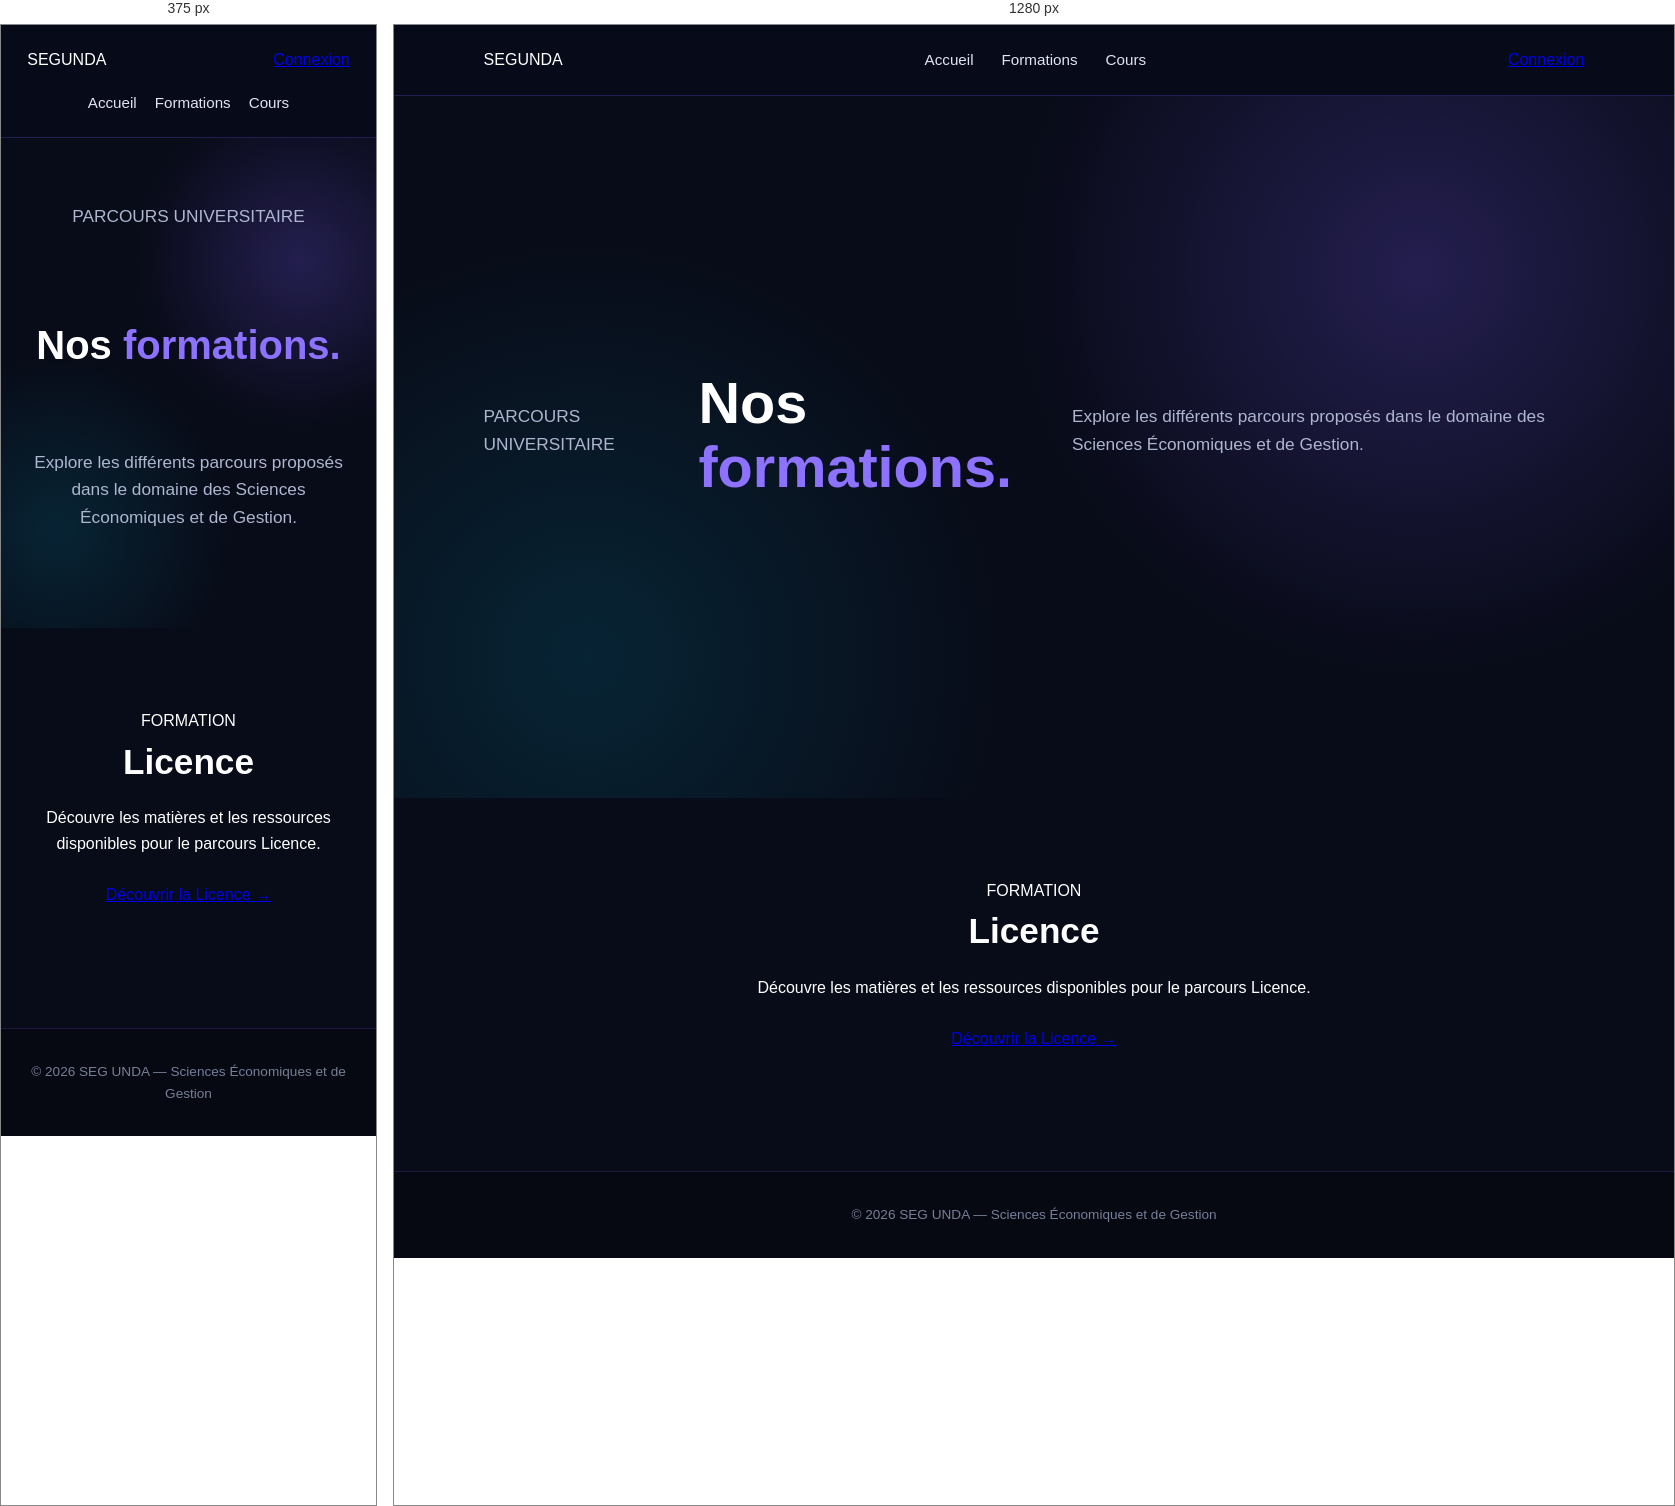
Rendered at 375 px and 1280 px, left to right.

<!-- file: formations.html -->
<!DOCTYPE html>
<html lang="fr">
<head>
    <meta charset="UTF-8">
    <meta name="viewport" content="width=device-width, initial-scale=1.0">
    <title>Formations | SEG UNDA</title>
    <link rel="stylesheet" href="style.css">
</head>

<body>

    <header>
        <div class="logo">
            SEG <span>UNDA</span>
        </div>

        <nav>
            <a href="index.html">Accueil</a>
            <a href="formations.html">Formations</a>
            <a href="cours.html">Cours</a>
        </nav>

        <a href="#" class="login-btn">Connexion</a>
    </header>

    <main>

        <section class="hero">

            <p class="tagline">PARCOURS UNIVERSITAIRE</p>

            <h1>
                Nos
                <span>formations.</span>
            </h1>

            <p class="description">
                Explore les différents parcours proposés
                dans le domaine des Sciences Économiques
                et de Gestion.
            </p>

        </section>

        <section class="presentation">

            <div class="presentation-card">

                <p class="small-title">FORMATION</p>

                <h2>Licence</h2>

                <p>
                    Découvre les matières et les ressources
                    disponibles pour le parcours Licence.
                </p>

                <br>

                <a href="licence.html" class="primary-btn">
                    Découvrir la Licence →
                </a>

            </div>

        </section>

    </main>

    <footer>
        <p>© 2026 SEG UNDA — Sciences Économiques et de Gestion</p>
    </footer>

</body>
</html>


/* @media block from style.css */
@media (max-width: 768px) {
  header {
    flex-wrap: wrap;
    gap: 18px;
  }
  .logo img {
    width: 58px;
    height: 58px;
  }
  nav {
    order: 3;
    width: 100%;
    justify-content: center;
    flex-wrap: wrap;
    gap: 18px;
  }
  .hero {
    min-height: auto;
    flex-direction: column;
    text-align: center;
    padding: 65px 7%;
  }
  .hero-content {
    max-width: 100%;
  }
  .hero h1 {
    font-size: 2.5rem;
  }
  .hero p {
    margin-left: auto;
    margin-right: auto;
  }
  .hero-card {
    width: 100%;
    max-width: 350px;
  }
  .header-btn {
    padding: 9px 17px;
  }
  /* À PROPOS SUR MOBILE */
  .about-page {
    padding: 55px 7%;
  }
  .about-hero h1 {
    font-size: 2.3rem;
  }
  .about-cards {
    grid-template-columns: 1fr;
    gap: 20px;
  }
  .about-card {
    padding: 28px 22px;
  }
  .about-info {
    padding: 28px 20px;
  }
}